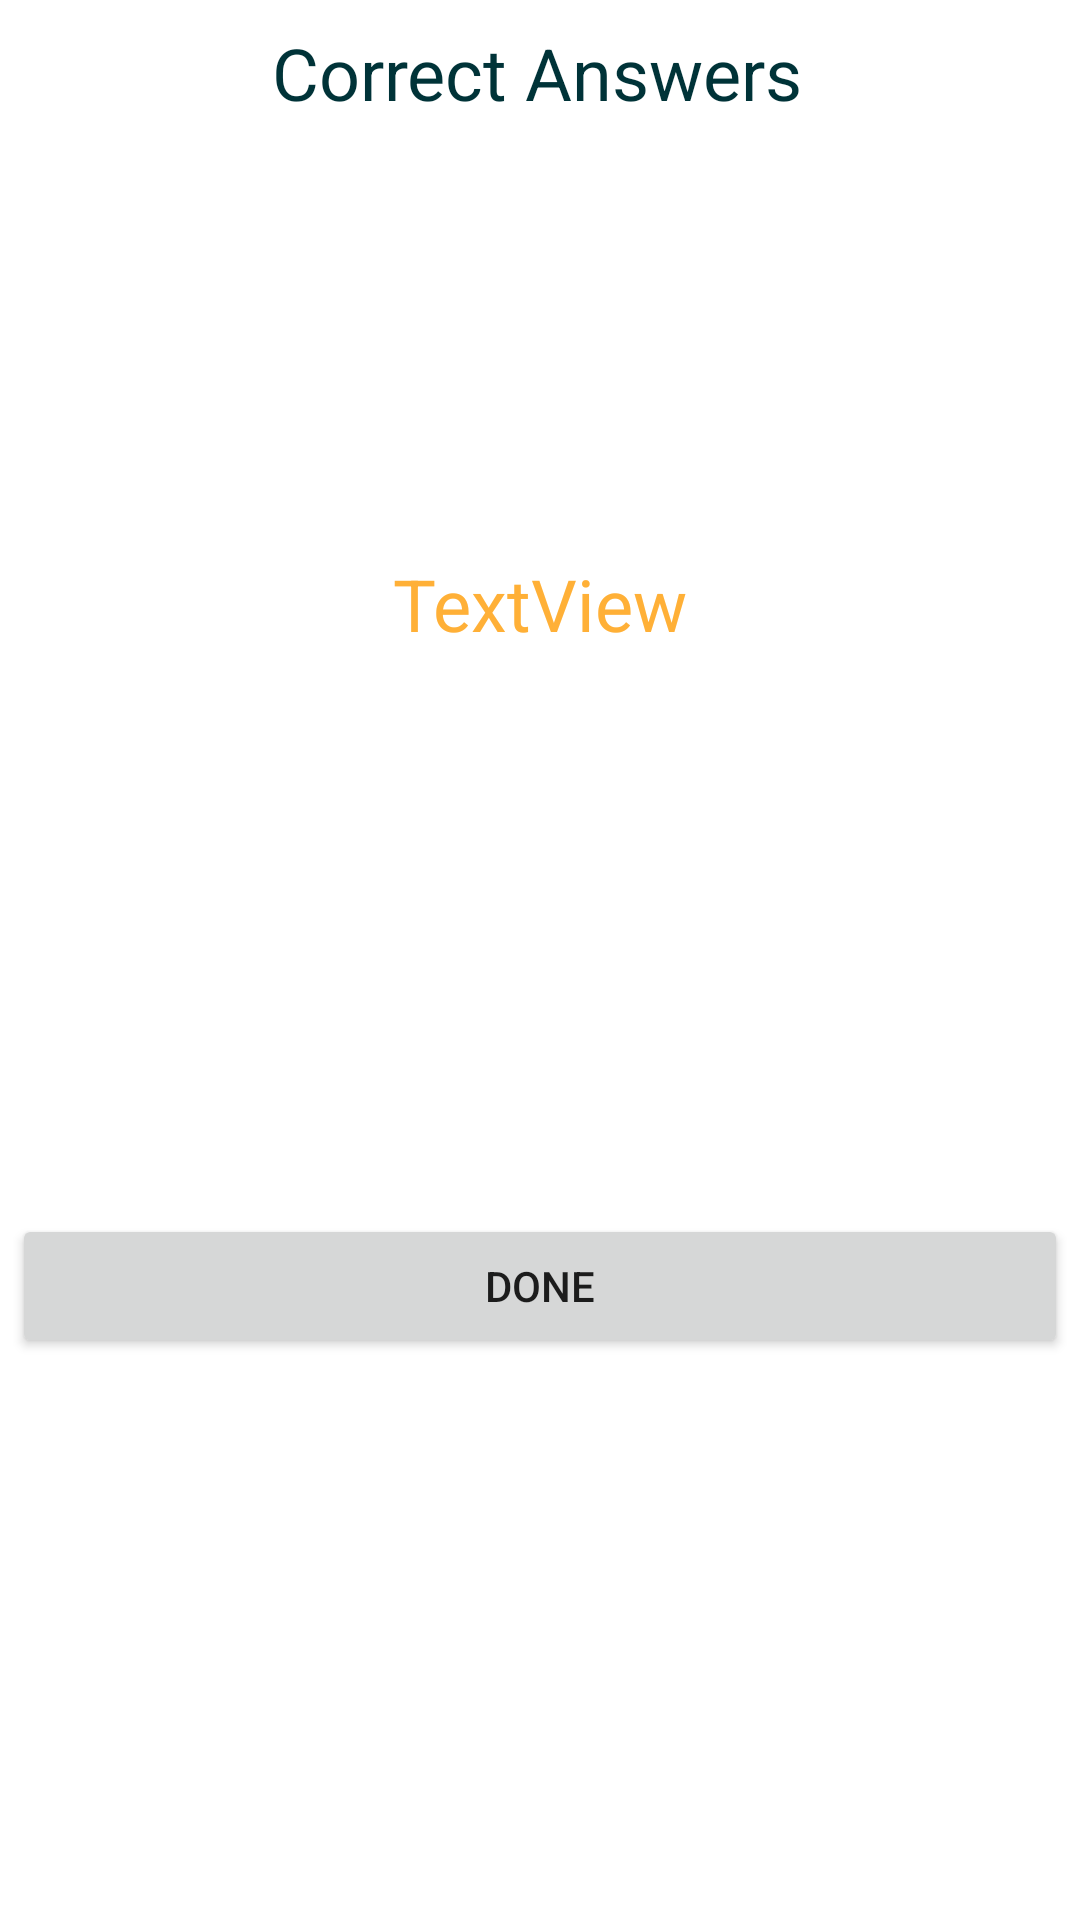

Android layout source for this screen:
<!-- AndroidManifest.xml: application theme Theme.Flashcards -->
<!-- res/layout/result_popup.xml -->
<?xml version="1.0" encoding="utf-8"?>
<androidx.constraintlayout.widget.ConstraintLayout xmlns:android="http://schemas.android.com/apk/res/android"
    xmlns:app="http://schemas.android.com/apk/res-auto"
    xmlns:tools="http://schemas.android.com/tools"
    android:layout_width="wrap_content"
    android:layout_height="wrap_content">

    <TextView
        android:id="@+id/CorrectAnswers"
        android:layout_width="wrap_content"
        android:layout_height="wrap_content"
        android:layout_marginStart="8dp"
        android:layout_marginLeft="8dp"
        android:layout_marginTop="8dp"
        android:layout_marginEnd="8dp"
        android:layout_marginRight="8dp"
        android:text="Correct Answers"
        android:textColor="@color/primary_dark"
        android:textSize="24sp"
        app:layout_constraintEnd_toEndOf="parent"
        app:layout_constraintHorizontal_bias="0.496"
        app:layout_constraintStart_toStartOf="parent"
        app:layout_constraintTop_toTopOf="parent" />

    <TextView
        android:id="@+id/CorrectAnswersCount"
        android:layout_width="wrap_content"
        android:layout_height="wrap_content"
        android:text="TextView"
        android:textColor="@color/yellow"
        android:textSize="24sp"
        app:layout_constraintBottom_toBottomOf="parent"
        app:layout_constraintEnd_toEndOf="parent"
        app:layout_constraintStart_toStartOf="parent"
        app:layout_constraintTop_toBottomOf="@+id/CorrectAnswers"
        app:layout_constraintVertical_bias="0.255" />

    <Button
        android:id="@+id/button2"
        android:layout_width="0dp"
        android:layout_height="wrap_content"
        android:layout_marginStart="4dp"
        android:layout_marginLeft="4dp"
        android:layout_marginTop="8dp"
        android:layout_marginEnd="4dp"
        android:layout_marginRight="4dp"
        android:layout_marginBottom="8dp"
        android:text="@string/done"
        app:layout_constraintBottom_toBottomOf="parent"
        app:layout_constraintEnd_toEndOf="parent"
        app:layout_constraintStart_toStartOf="parent"
        app:layout_constraintTop_toBottomOf="@+id/CorrectAnswersCount" />

</androidx.constraintlayout.widget.ConstraintLayout>
<!-- resources referenced by this layout -->
<resources>
  <color name="primary_dark">#003338</color>
  <color name="yellow">#ffb037</color>
  <string name="done">done</string>
  <style name="Theme.Flashcards" parent="Theme.MaterialComponents.DayNight.NoActionBar">
          
          <item name="colorPrimary">@color/primary</item>
          <item name="colorPrimaryVariant">@color/primary_light</item>
          <item name="colorOnPrimary">@color/yellow</item>
          
          <item name="colorSecondary">@color/secondary</item>
          <item name="colorSecondaryVariant">@color/secondary_light</item>
          <item name="colorOnSecondary">@color/dark_grey</item>
          
          <item name="android:statusBarColor" tools:targetApi="l">?attr/colorPrimaryVariant</item>
          
          <item name="colorControlNormal">@color/primary</item>
      </style>
  <color name="primary">#2f5d62</color>
  <color name="primary_light">#5c8a8f</color>
  <color name="secondary">#ffe268</color>
  <color name="secondary_light">#ffff99</color>
  <color name="dark_grey">#364547</color>
</resources>
